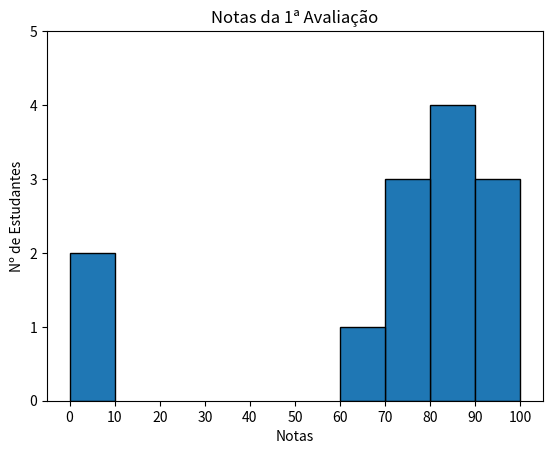

This chart was generated by the following Python code:
from matplotlib import pyplot as plt
from collections import Counter

grades = [83, 95, 91, 87, 70, 0, 85, 82, 100, 67, 73, 77, 0]

histogram = Counter(min(grade // 10 * 10, 90) for grade in grades)

plt.bar([x + 5 for x in histogram.keys()],
        histogram.values(),
        10,
        edgecolor=(0, 0, 0))

plt.axis([-5, 105, 0, 5])

plt.xticks([10 * i for i in range(11)])
plt.xlabel("Notas")
plt.ylabel("Nº de Estudantes")
plt.title("Notas da 1ª Avaliação")
plt.show()